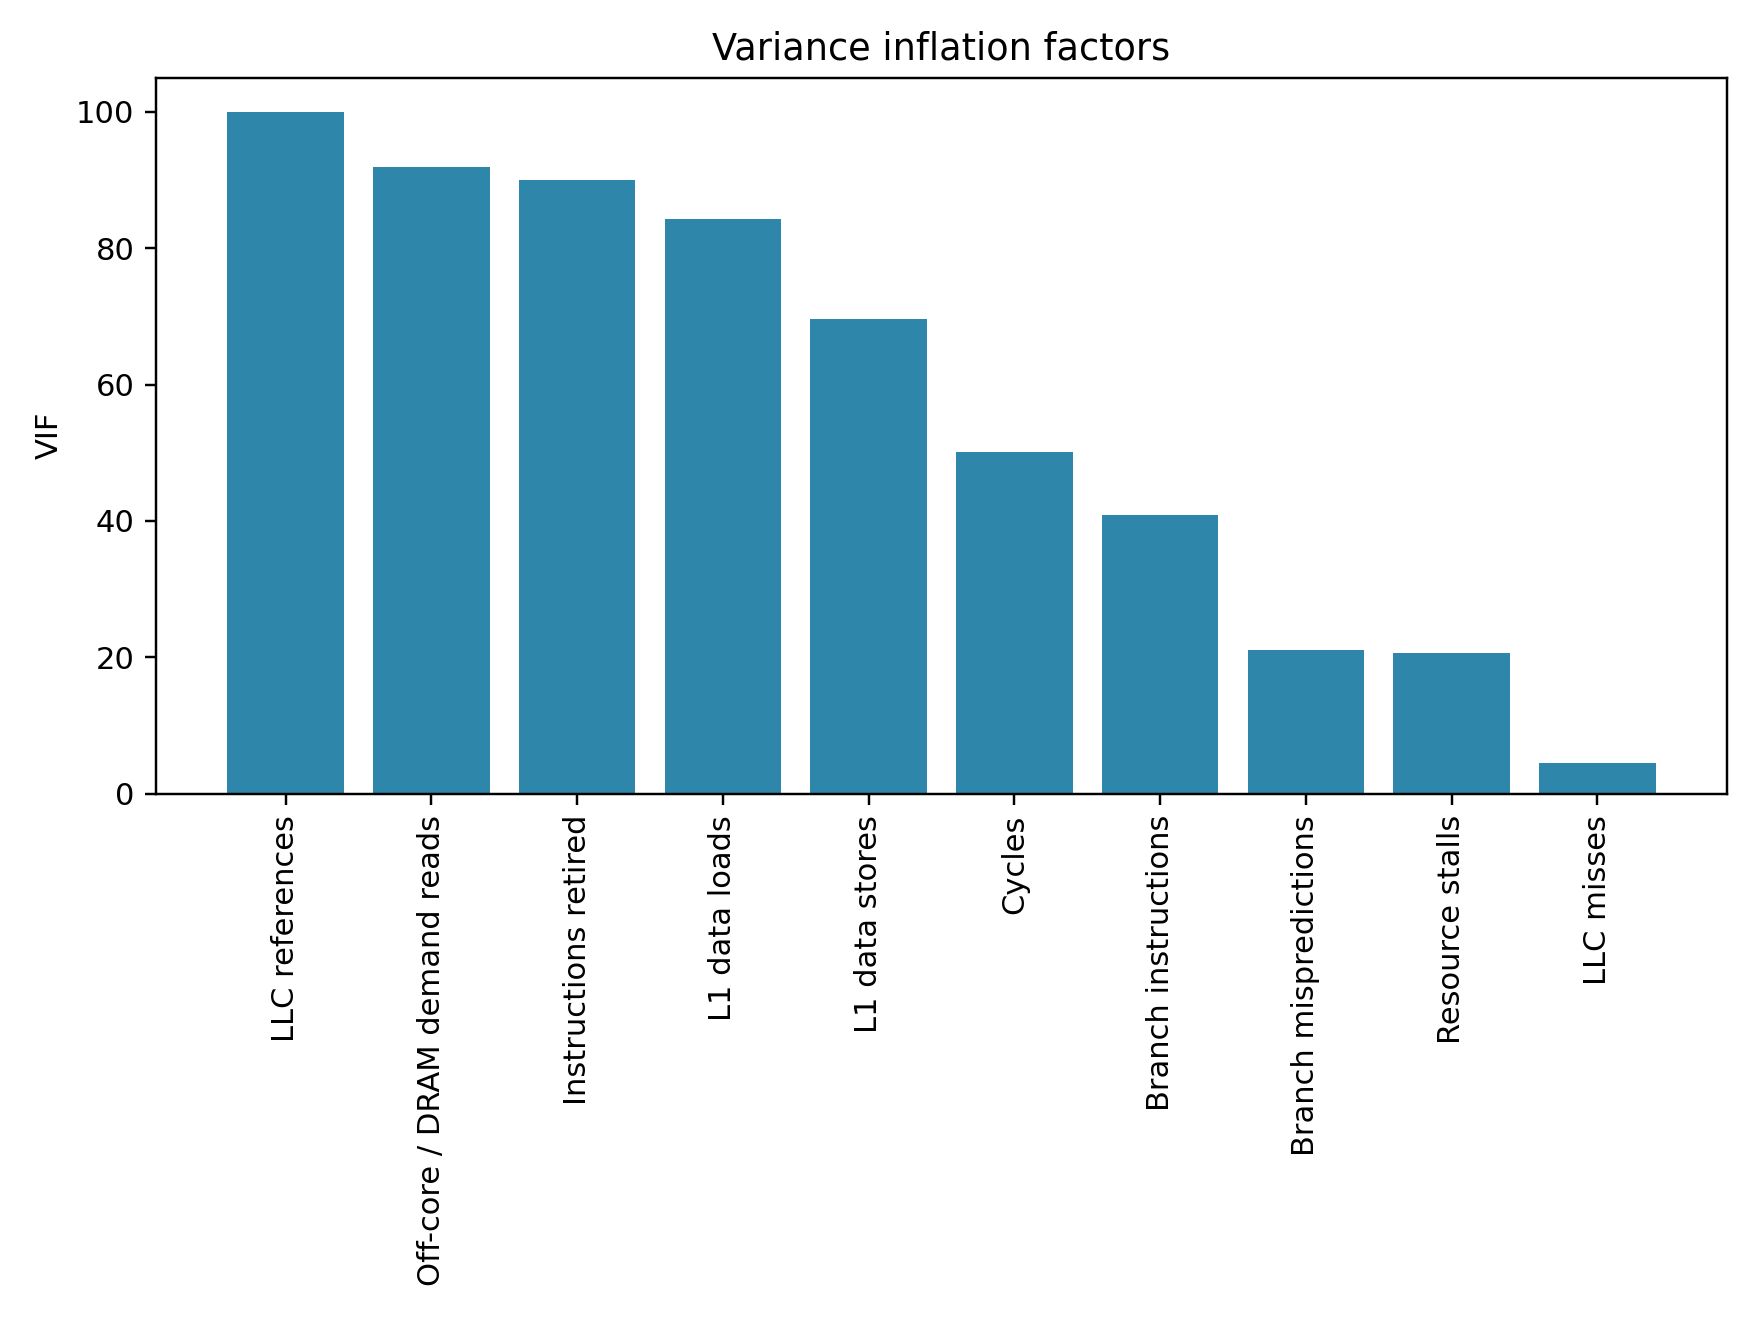

Source data for this figure (header and first rows):
indicator, vif
counter__llc_references, 111.6
counter__offcore_demand_data_reads, 91.97
counter__instructions_retired, 89.99
counter__l1d_loads, 84.21
counter__l1d_stores, 69.67
counter__cycles, 50.18
counter__branch_instructions, 40.82
counter__branch_mispredictions, 21.04
counter__resource_stalls, 20.61
counter__llc_misses, 4.516
